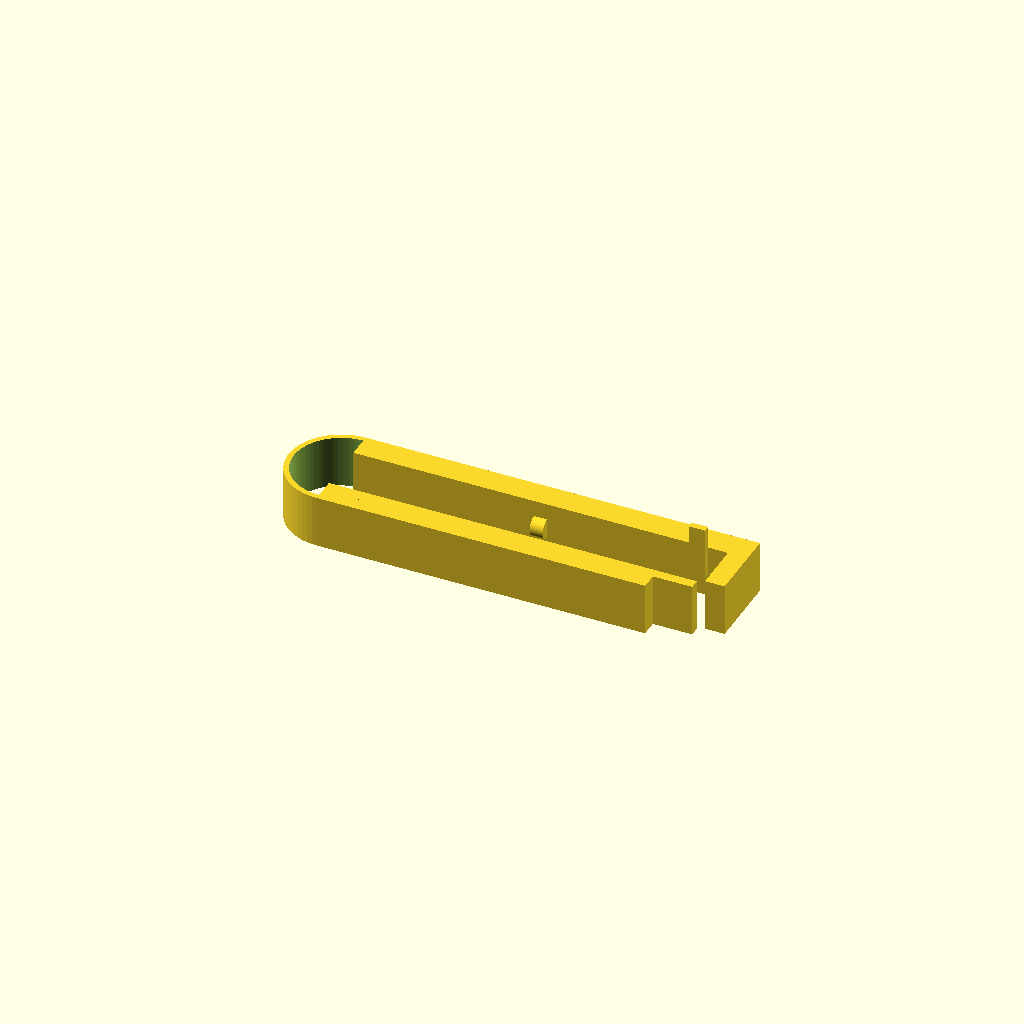
Cell 1: the model at its default parameters.
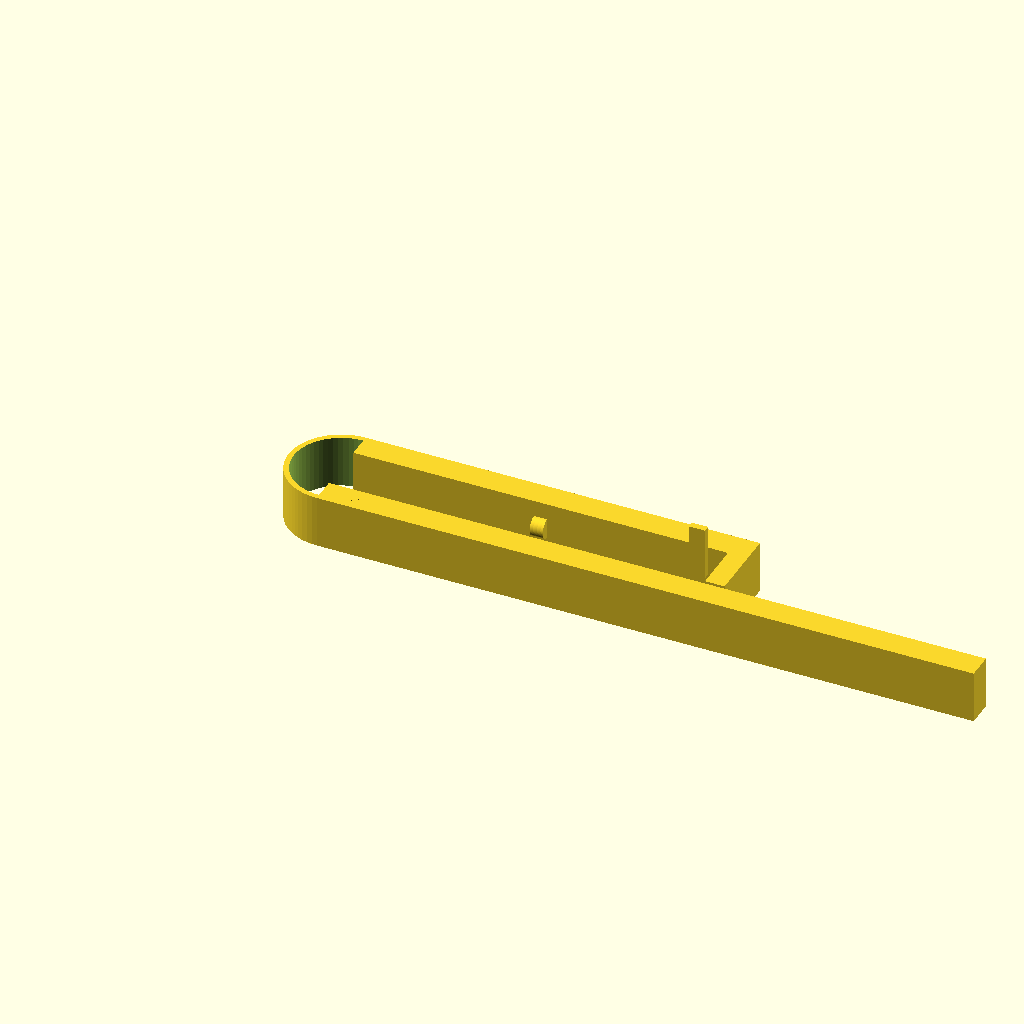
Cell 2 — lower_bar_x_end set to 100, the other parameters unchanged.
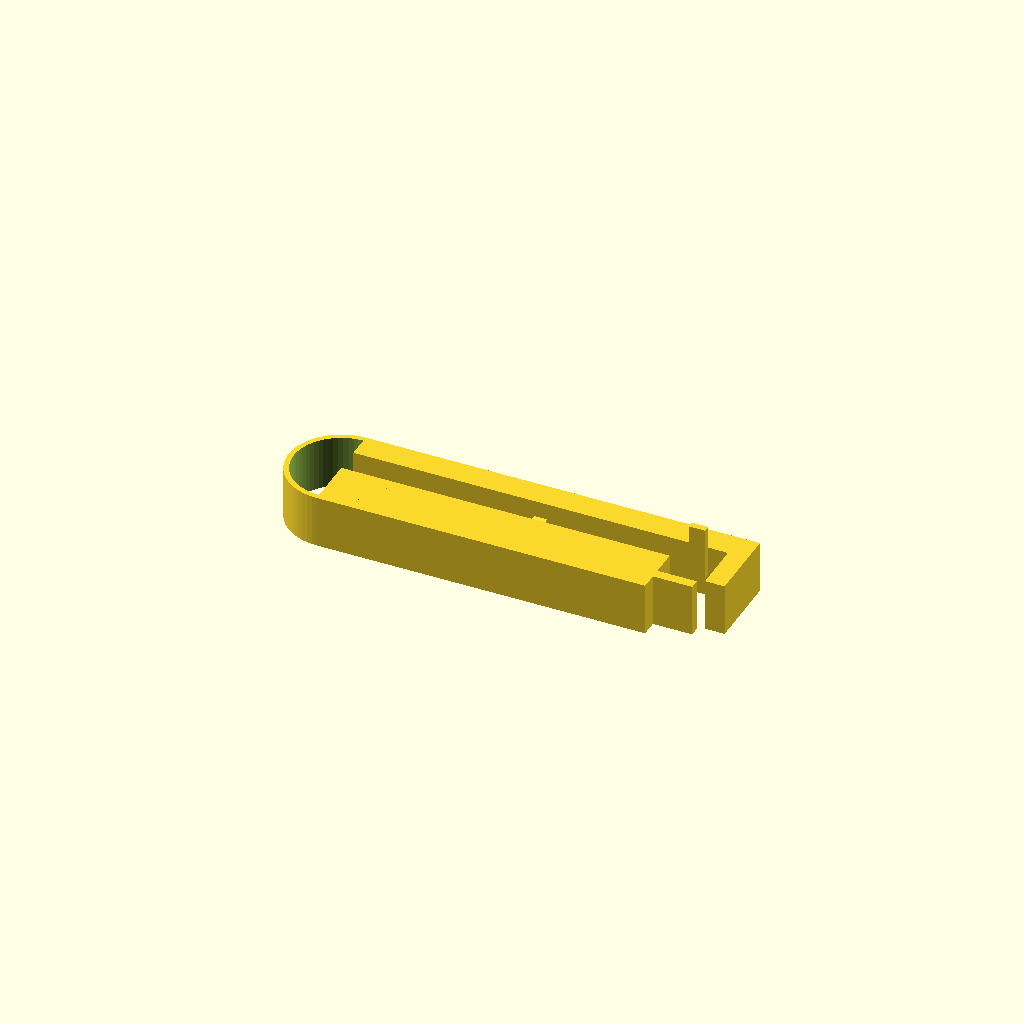
Cell 3 — lower_bar_y_end set to 8, the other parameters unchanged.
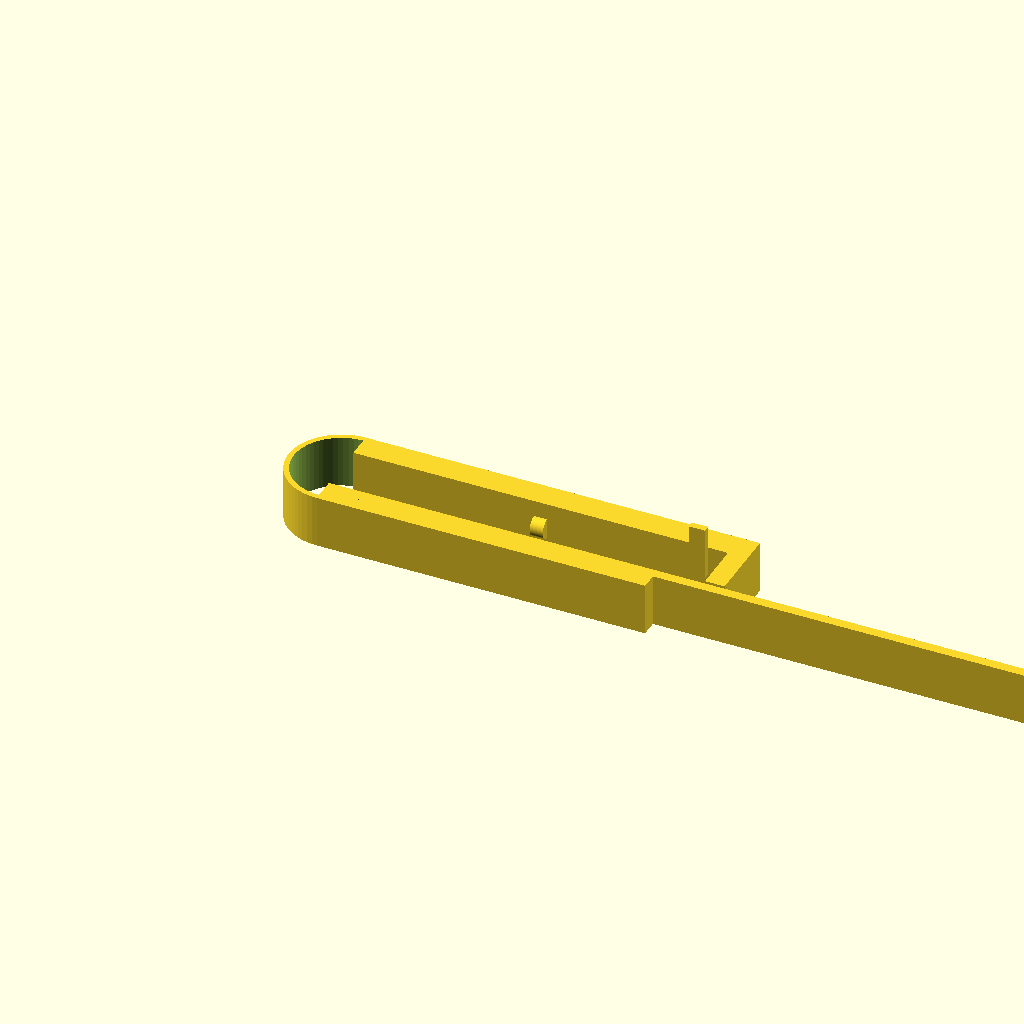
Cell 4 — tongue_x_end set to 112, the other parameters unchanged.
All cells are drawn from one camera (rotation 55°, 0°, 25°, orthographic, colour scheme Cornfield), so only the parameter changes between them.
The OpenSCAD source (bench/heldout/harness/bench/results/r4-gemma26b-std/code/tiiny_google_gemma-4-26B-A4B-it/tubing_pinch_clamp_s0_a2.scad):
// --- Parameters ---
// Dimensions are in mm. 
// The part is printed flat in the XY plane, extruded 8mm along Z.

// Lower Jaw
lower_bar_x_end = 50;
lower_bar_y_start = 0;
lower_bar_y_end = 4;

// Lower Jaw Tongue
tongue_x_start = 50;
tongue_x_end = 56;
tongue_y_start = 2.5;
tongue_y_end = 4;

// Upper Jaw
upper_bar_x_end = 60;
upper_bar_y_start = 12;
upper_bar_y_end = 16;

// Hinge (Half-ring on the left)
hinge_center_x = 0;
hinge_center_y = 8;
hinge_outer_radius = 8;
hinge_inner_radius = 7.2;

// Pinch Ridges (Half-round profiles)
ridge_radius = 1.5;
ridge_x_pos = 27.5;
ridge_lower_y = 4;
ridge_upper_y = 12;

// Latch Assembly
latch_leg_x_start = 57;
latch_leg_x_end = 60;
latch_leg_y_start = 4.5;
latch_leg_y_end = 12;

latch_nose_x_start = 54.5;
latch_nose_x_end = 57;
latch_nose_y_start = 4.5;
latch_nose_y_end = 5.5;
latch_nose_z_offset = 0.5; // Height above the tongue

// Extrusion Depth
thickness = 8;

// Resolution
$fn = 64;

// --- Main Construction ---

union() {
    // 1. Lower Jaw Bar
    cube([lower_bar_x_end, lower_bar_y_end - lower_bar_y_start, thickness]);
    
    // 2. Lower Jaw Tongue
    translate([tongue_x_start, tongue_y_start, 0])
        cube([tongue_x_end - tongue_x_start, tongue_y_end - tongue_y_start, thickness]);

    // 3. Upper Jaw Bar
    translate([0, upper_bar_y_start, 0])
        cube([upper_bar_x_end, upper_bar_y_end - upper_bar_y_start, thickness]);

    // 4. Hinge (Half-ring)
    // Centered at (0,8), radii 7.2 and 8. Only x < 0.
    difference() {
        // Outer ring
        translate([hinge_center_x, hinge_center_y, 0])
            cylinder(h = thickness, r = hinge_outer_radius);
        
        // Inner ring
        translate([hinge_center_x, hinge_center_y, -1])
            cylinder(h = thickness + 2, r = hinge_inner_radius);
        
        // Cut the right half (x > 0) to keep only x < 0
        translate([hinge_center_x, hinge_center_y - hinge_outer_radius, -1])
            cube([hinge_outer_radius * 2 + 1, hinge_outer_radius * 2 + 1, thickness + 2]);
    }

    // 5. Latch Leg
    translate([latch_leg_x_start, latch_leg_y_start, 0])
        cube([latch_leg_x_end - latch_leg_x_start, latch_leg_y_end - latch_leg_y_start, thickness]);

    // 6. Latch Nose
    // The nose is 0.5mm above the tongue. 
    // The tongue is part of the lower jaw (z=0 to 8). 
    // Therefore, the nose starts at z = 8.5.
    translate([latch_nose_x_start, latch_nose_y_start, thickness + latch_nose_z_offset])
        cube([latch_nose_x_end - latch_nose_x_start, latch_nose_y_end - latch_nose_y_start, thickness]);

    // 7. Pinch Ridges (Half-round protrusions)
    // The ridge is a half-cylinder centered at x=27.5, y=4 (lower) and y=12 (upper).
    // To make it a "ridge" at that X, we treat it as a cylinder oriented along the Y axis.
    
    // Lower Ridge
    translate([ridge_x_pos, ridge_lower_y, thickness/2])
        rotate([0, 0, 90])
            cylinder(h = 0.1, r = ridge_radius); // This is a small slice. 
            // To make it a ridge at X=27.5, we use a cylinder oriented along Y.
            
    // Corrected Ridge Implementation:
    // We want a half-cylinder centered at (27.5, 4) extending along the Y axis? 
    // No, the prompt says "at x=27.5". This implies the ridge is a bump at that X.
    // To be a ridge, it must have length. I will assume the ridge is a half-cylinder 
    // with a small thickness in X (e.g. 2mm) centered at x=27.5.
    
    // Lower Ridge (Half-cylinder centered at x=27.5, y=4, oriented along Y)
    // Wait, if it's at x=27.5, and the jaw is at y=0 to 4, the ridge is at y=4.
    // A half-cylinder centered at (27.5, 4) with radius 1.5 would go from y=4 to y=5.5.
    translate([ridge_x_pos, ridge_lower_y, thickness/2])
        rotate([0, 90, 0])
            cylinder(h = 2, r = ridge_radius); // This is a small bump at x=27.5

    // Upper Ridge
    translate([ridge_x_pos, ridge_upper_y, thickness/2])
        rotate([0, 90, 0])
            cylinder(h = 2, r = ridge_radius);
}

// Note: The ridges are modeled as small bumps at the specified X coordinate.
// To make them true ridges along the jaw, the 'h' parameter would be the jaw length.
Customizer parameters (derived from the source; name, type, default, range or options):
lower_bar_x_end: number, default 50
lower_bar_y_start: number, default 0
lower_bar_y_end: number, default 4
tongue_x_start: number, default 50
tongue_x_end: number, default 56
tongue_y_start: number, default 2.5
tongue_y_end: number, default 4
upper_bar_x_end: number, default 60
upper_bar_y_start: number, default 12
upper_bar_y_end: number, default 16
hinge_center_x: number, default 0
hinge_center_y: number, default 8
hinge_outer_radius: number, default 8
hinge_inner_radius: number, default 7.2
ridge_radius: number, default 1.5
ridge_x_pos: number, default 27.5
ridge_lower_y: number, default 4
ridge_upper_y: number, default 12
latch_leg_x_start: number, default 57
latch_leg_x_end: number, default 60
latch_leg_y_start: number, default 4.5
latch_leg_y_end: number, default 12
latch_nose_x_start: number, default 54.5
latch_nose_x_end: number, default 57
latch_nose_y_start: number, default 4.5
latch_nose_y_end: number, default 5.5
latch_nose_z_offset: number, default 0.5
thickness: number, default 8
